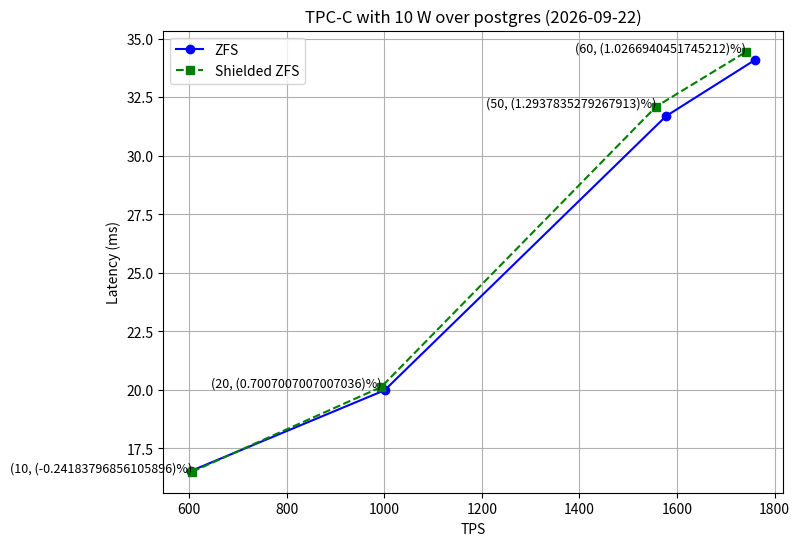

The script that saved this image:
import matplotlib.pyplot as plt
import numpy as np
from datetime import date


today = date.today()

date_string = today.strftime("%Y-%m-%d")
clients = [
    10,
    20,
    50,
    60
]

# data
latency_zfs = [16.54,  19.98, 31.69, 34.09]
throughput_zfs = [604.61, 1000.67, 1577.67, 1759.90]

latency_szfs = [16.50, 20.12, 32.10, 34.44]
throughput_szfs = [606.17, 993.87, 1557.39, 1741.99]

# Plot
plt.figure(figsize=(8, 6))

plt.plot(throughput_zfs, latency_zfs, 'o-', label='ZFS', color='blue')
plt.plot(throughput_szfs, latency_szfs, 's--', label='Shielded ZFS', color='green')

# Add text on top of the data points
for i in range(len(latency_szfs)):
    plt.text(throughput_szfs[i], latency_szfs[i], f'({clients[i]}, ({100*((latency_szfs[i] - latency_zfs[i])/latency_zfs[i])})%)',fontsize=9, ha='right'
)

title = f'TPC-C with 10 W over postgres ({date_string})'
# Add title and labels
plt.title(title)
plt.xlabel('TPS')
plt.ylabel('Latency (ms)')
# Show grid
plt.legend(loc="upper left")

plt.grid(True)
plt.savefig('latency_throughput_plot_'+date_string+'.png')